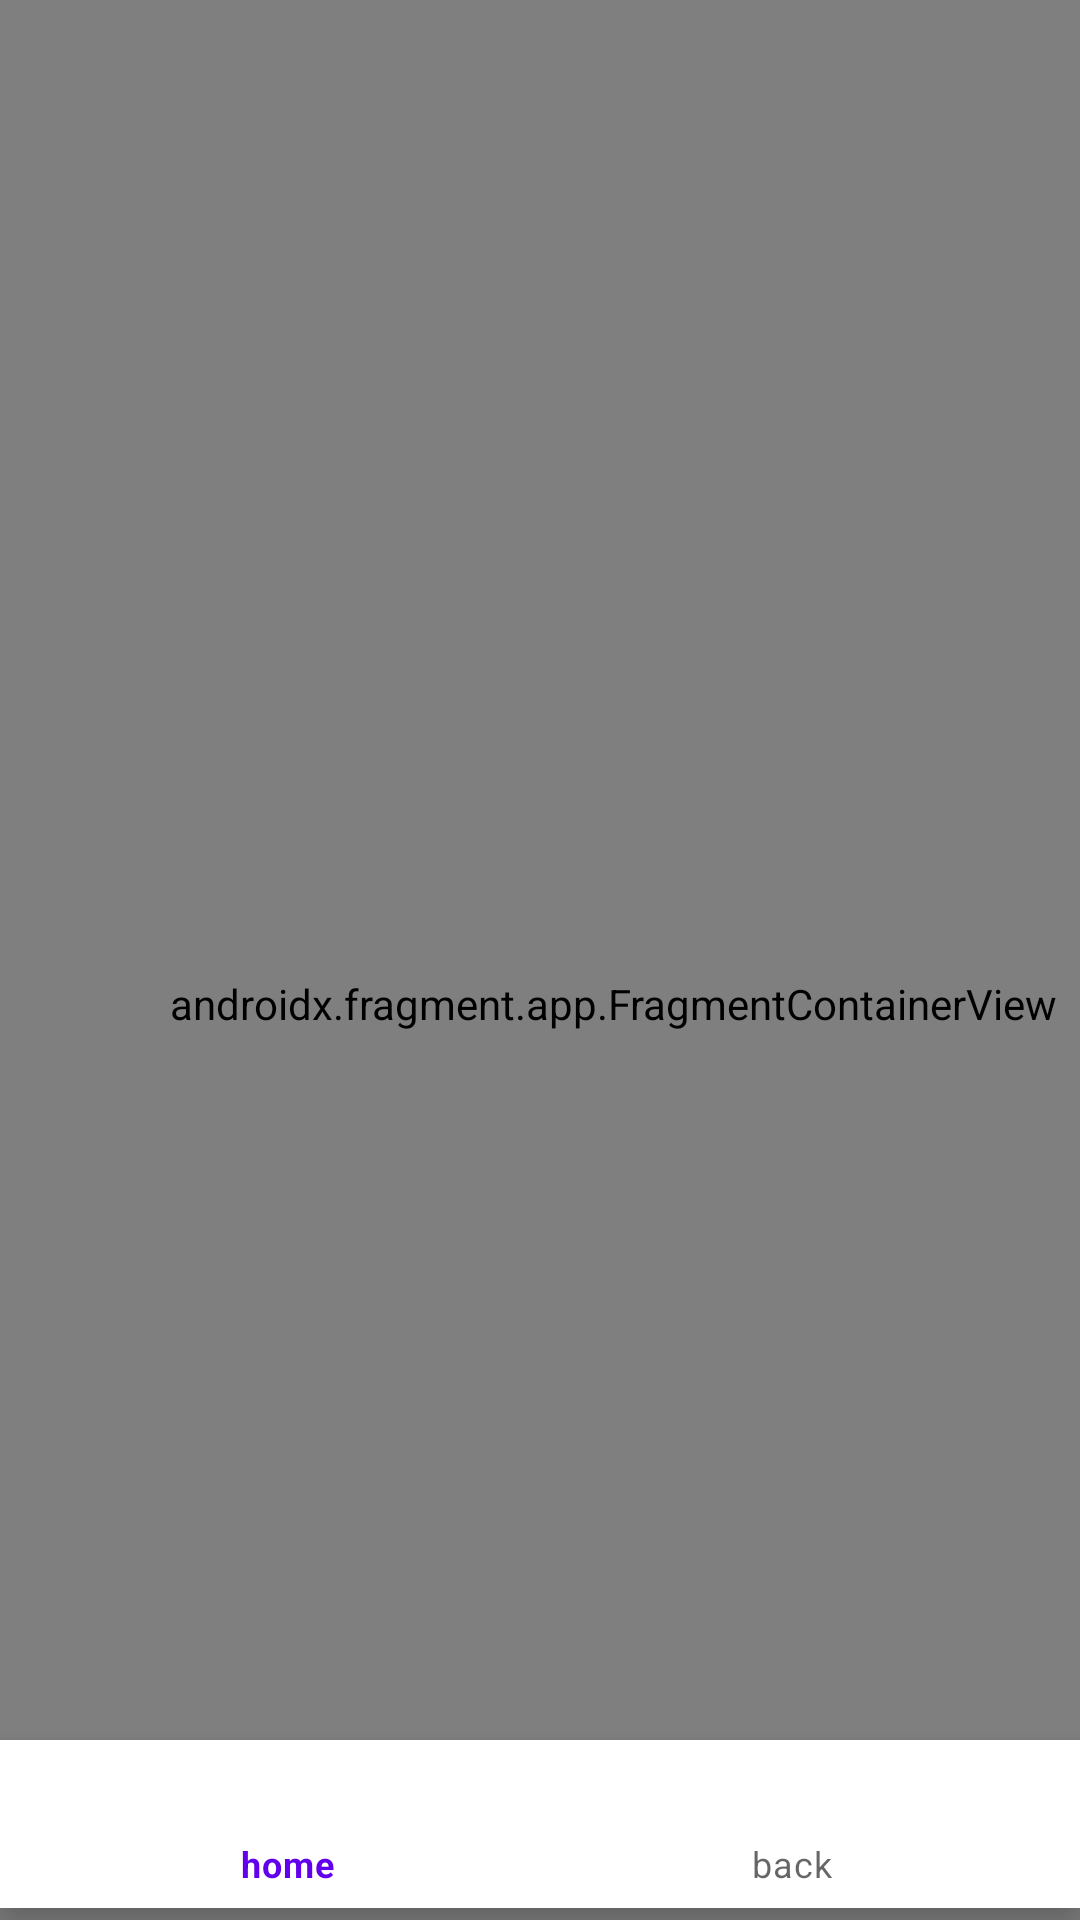

This screen was rendered from an Android layout file. Write that file and the resources it references.
<!-- AndroidManifest.xml: application theme Theme.TestApplication -->
<!-- res/layout/bottom_navigation_view.xml -->
<?xml version="1.0" encoding="utf-8"?>
<androidx.constraintlayout.widget.ConstraintLayout xmlns:android="http://schemas.android.com/apk/res/android"
    xmlns:app="http://schemas.android.com/apk/res-auto"
    xmlns:tools="http://schemas.android.com/tools"
    android:layout_width="match_parent"
    android:layout_height="match_parent"
    tools:layout="@layout/rick_and_morty_menu"
    >

    <com.google.android.material.bottomnavigation.BottomNavigationView
        android:layout_width="match_parent"
        android:layout_height="wrap_content"
        android:layout_marginBottom="4dp"
        app:layout_constraintBottom_toBottomOf="parent"
        app:layout_constraintEnd_toEndOf="parent"
        app:layout_constraintHorizontal_bias="0.0"
        app:layout_constraintStart_toStartOf="parent"
        app:menu="@menu/menu"

        />

    <androidx.fragment.app.FragmentContainerView
        android:id="@+id/fragmentContainerView"
        android:name="androidx.navigation.fragment.NavHostFragment"
        android:layout_width="409dp"
        android:layout_height="669dp"
        app:defaultNavHost="true"
        app:layout_constraintEnd_toEndOf="parent"
        app:layout_constraintHorizontal_bias="0.0"
        app:layout_constraintStart_toStartOf="parent"
        app:layout_constraintTop_toTopOf="parent"
        app:navGraph="@navigation/my_nav" />

</androidx.constraintlayout.widget.ConstraintLayout>
<!-- res/layout/rick_and_morty_menu.xml (included above) -->
<?xml version="1.0" encoding="utf-8"?>
<androidx.constraintlayout.widget.ConstraintLayout
    xmlns:android="http://schemas.android.com/apk/res/android"
    xmlns:app="http://schemas.android.com/apk/res-auto"
    xmlns:tools="http://schemas.android.com/tools"
    android:id="@+id/RickAndMortyMenu"
    android:layout_width="match_parent"
    android:layout_height="match_parent"
    tools:context="com.leobit.testapplication.MainActivity"
    >

    <androidx.recyclerview.widget.RecyclerView
        android:id="@+id/menu_grid"
        android:layout_width="match_parent"
        android:layout_height="664dp"
        app:layoutManager="androidx.recyclerview.widget.GridLayoutManager"
        app:layout_constraintBottom_toBottomOf="parent"
        app:layout_constraintEnd_toEndOf="parent"
        app:layout_constraintHorizontal_bias="1.0"
        app:layout_constraintStart_toStartOf="parent"
        app:layout_constraintTop_toTopOf="parent"
        app:layout_constraintVertical_bias="0.014"
      />

    <ImageView
        android:id="@+id/imageView"
        android:layout_width="206dp"
        android:layout_height="490dp"
        app:layout_constraintBottom_toBottomOf="@+id/menu_grid"
        app:layout_constraintEnd_toEndOf="@+id/menu_grid"
        app:layout_constraintHorizontal_bias="0.575"
        app:layout_constraintStart_toStartOf="parent"
        app:layout_constraintTop_toTopOf="parent"
        tools:src="@tools:sample/backgrounds/scenic" />


</androidx.constraintlayout.widget.ConstraintLayout>
<!-- resources referenced by this layout -->
<resources>
  <style name="Theme.TestApplication" parent="Theme.MaterialComponents.DayNight.DarkActionBar">
          
          <item name="colorPrimary">@color/purple_500</item>
          <item name="colorPrimaryVariant">@color/purple_700</item>
          <item name="colorOnPrimary">@color/white</item>
          
          <item name="colorSecondary">@color/teal_200</item>
          <item name="colorSecondaryVariant">@color/teal_700</item>
          <item name="colorOnSecondary">@color/black</item>
          
          <item name="android:statusBarColor" tools:targetApi="l">?attr/colorPrimaryVariant</item>
          
  
          <item name="android:windowContentTransitions">true</item>
      </style>
  <!-- not gathered from this repository: default colours our renderer supplied (Android Studio template values) -->
  <color name="purple_500">#FF6200EE</color>
  <color name="purple_700">#FF3700B3</color>
  <color name="teal_200">#FF03DAC5</color>
  <color name="teal_700">#FF018786</color>
  <color name="black">#FF000000</color>
  <color name="white">#FFFFFFFF</color>
</resources>
